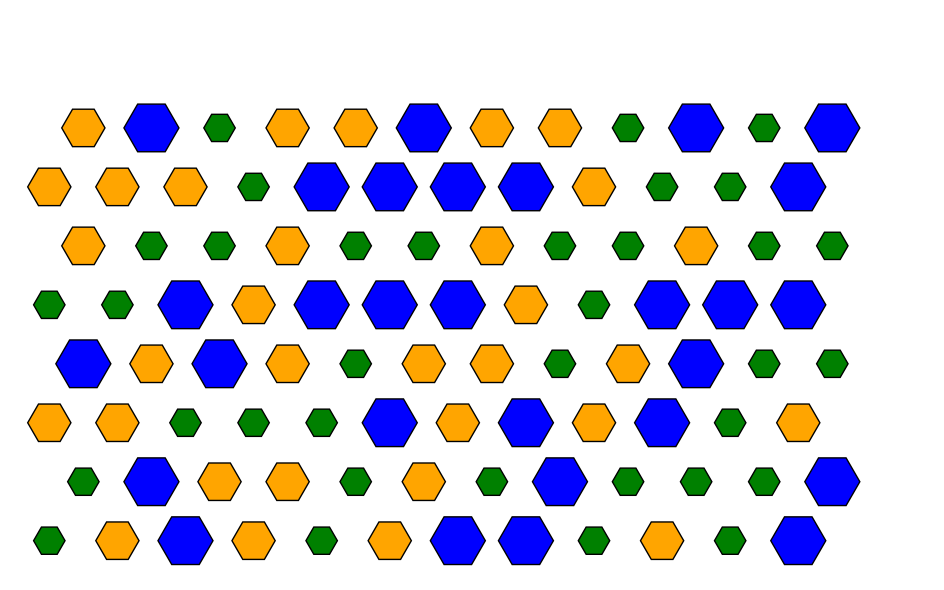

Recreate this plot in Python.
import numpy as np
import matplotlib.pyplot as plt
import matplotlib.patches as patches
import random

# Hex grid dimensions
GRID_WIDTH = 12
GRID_HEIGHT = 8

# Define types with size ratios and colors
MOLECULE_TYPES = {
    "bacteria": {"size": 1, "color": "green"},
    "archaea": {"size": 2, "color": "orange"},
    "helix": {"size": 3, "color": "blue"}
}

def assign_molecules(grid_height, grid_width):
    grid = np.full((grid_height, grid_width), None)
    choices = list(MOLECULE_TYPES.keys())
    weights = [1, 1, 1]  # Equal weights initially; tweak for realism

    for r in range(grid_height):
        for c in range(grid_width):
            molecule = random.choices(choices, weights)[0]
            grid[r, c] = molecule

    return grid

def draw_hex_grid(grid):
    dx = np.sqrt(3)
    fig, ax = plt.subplots(figsize=(10, 6))

    for r in range(grid.shape[0]):
        for c in range(grid.shape[1]):
            molecule = grid[r, c]
            props = MOLECULE_TYPES[molecule]
            radius = 0.4 + 0.15 * (props["size"] - 1)  # size scaling
            x = dx * c + (dx / 2 if r % 2 else 0)
            y = 1.5 * r
            hexagon = patches.RegularPolygon(
                (x, y),
                numVertices=6,
                radius=radius,
                orientation=np.radians(30),
                edgecolor='k',
                facecolor=props["color"]
            )
            ax.add_patch(hexagon)

    ax.set_xlim(-1, dx * (grid.shape[1] + 1))
    ax.set_ylim(-1, 1.5 * (grid.shape[0] + 1))
    ax.set_aspect('equal')
    ax.axis('off')
    plt.tight_layout()
    plt.savefig("hex_membrane_123_ratio.png", dpi=200)
    plt.close()
    print("Saved: hex_membrane_123_ratio.png")

# Run simulation
grid = assign_molecules(GRID_HEIGHT, GRID_WIDTH)
draw_hex_grid(grid)
